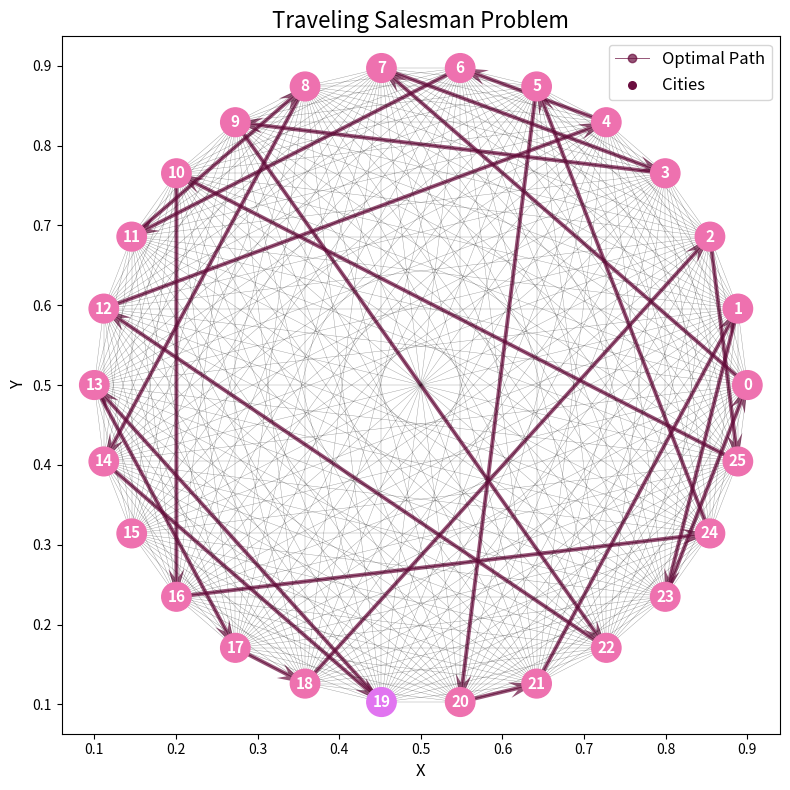

The matplotlib source for this figure:
import random
import matplotlib.pyplot as plt
import numpy as np
import warnings
from matplotlib import MatplotlibDeprecationWarning

warnings.filterwarnings("ignore", category=MatplotlibDeprecationWarning)


def generate_map():
    n = random.randint(25, 35)
    distances = [[random.randint(10, 100) for j in range(n)] for i in range(n)]
    with open("map.txt", "w") as f:
        f.write(str(n) + "\n")
        for i in range(n):
            f.write(" ".join(str(x) for x in distances[i]) + "\n")


def read_map():
    with open("map.txt", "r") as f:
        n = int(f.readline().strip())
        distances = []
        for i in range(n):
            row = [int(x) for x in f.readline().split()]
            distances.append(row)
    return n, distances


def print_map(n, distances):
    print("Кількість міст: ", n)
    print("Матриця відстаней:")
    for i in range(n):
        print(distances[i])


def ant_colony_optimization(distance_matrix, num_ants, alpha, beta, evaporation_rate, q0, pheromone_initial,num_iterations):
    n = len(distance_matrix)
    ant_locations = random.sample(range(n), num_ants)
    pheromone_matrix = [[pheromone_initial for _ in range(n)] for _ in range(n)]
    shortest_distance = float('inf')
    shortest_path = []

    for iter in range(num_iterations):
        for i in range(num_ants):
            current_location = ant_locations[i]
            allowed_locations = [j for j in range(n) if j != current_location]
            next_location = None

            if random.random() < q0:
                # вибір міста з більшою концентрацією ферменту
                pheromone_values = [(j, pheromone_matrix[current_location][j]) for j in allowed_locations]
                pheromone_values.sort(key=lambda x: x[1], reverse=True)
                next_location = pheromone_values[0][0]
            else:

                # Вибрати локацію випадковим чином в залежності від ймовірності, яка залежить від відстані та концентрації ферменту
                probabilities = [(j, (pheromone_matrix[current_location][j]) ** alpha *
                                  (1 / distance_matrix[current_location][j]) ** beta) for j in allowed_locations]
                probabilities_sum = sum(p[1] for p in probabilities)
                probabilities = [(p[0], p[1] / probabilities_sum) for p in probabilities]
                probabilities.sort(key=lambda x: x[1], reverse=True)
                random_value = random.random()
                cumulative_probability = 0
                for p in probabilities:
                    cumulative_probability += p[1]
                    if random_value <= cumulative_probability:
                        next_location = p[0]
                        break

            ant_locations[i] = next_location

            # оновлення значення ферменту
            for j in range(n):
                if j != current_location:
                    pheromone_matrix[current_location][j] *= (1 - evaporation_rate)
                    pheromone_matrix[current_location][j] += evaporation_rate * pheromone_initial
                if j == next_location:
                    pheromone_matrix[current_location][j] += q0 * pheromone_initial + (1 - q0) * \
                                                             pheromone_matrix[current_location][j]
        # випарювання ферменту
        for i in range(n):
            for j in range(n):
                pheromone_matrix[i][j] *= (1 - evaporation_rate)

        # знаходження найкоротшого шляху
        for start in range(n):
            visited = {start}
            distance = 0
            path = [start]

            while len(visited) < n:
                current_location = path[-1]
                distances = [(j, distance_matrix[current_location][j]) for j in allowed_locations if j not in visited]
                if not distances:
                    break
                next_location = min(distances, key=lambda x: x[1])[0]
                visited.add(next_location)
                path.append(next_location)
                distance += distance_matrix[current_location][next_location]

            # add the distance back to the starting point
            distance += distance_matrix[path[-1]][start]

            if distance < shortest_distance:
                shortest_distance = distance
                shortest_path = path + [start]
        print(f"Iteration {iter+1}: shortest path length = {shortest_distance}, shortest path = {shortest_path}")
    return shortest_path, shortest_distance


def plot_map(best_path, cities_amount):
    best_x = []
    best_y = []
    fig, ax = plt.subplots(figsize=(8, 8))

    # Coordinates of center point
    cx, cy = 0.5, 0.5

    # Radius of the circle
    r = 0.4

    # Calculate the angles of the vertices in the polygon
    angles = np.linspace(0, 2 * np.pi, cities_amount, endpoint=False)

    # Calculate the x, y coordinates of the vertices
    x = r * np.cos(angles) + cx
    y = r * np.sin(angles) + cy

    for i in range(cities_amount):
        for j in range(cities_amount):
            if i < j:
                ax.plot([x[i], x[j]], [y[i], y[j]], 'k-', linewidth=0.3, alpha=0.4)

    for i in range(cities_amount):
        if i == best_path[0]:
            circle = plt.Circle((x[i], y[i]), 0.018, color='#E174F0', zorder=10)
        else:
            circle = plt.Circle((x[i], y[i]), 0.018, color='#EE71AF', zorder=10)

        ax.add_artist(circle)
        ax.text(x[i], y[i], str(i), fontsize=11, color='white', fontweight='bold', zorder=10, ha='center', va='center')
        best_x = [x[i] for i in best_path]
        best_y = [y[i] for i in best_path]

    ax.quiver(best_x[:-1], best_y[:-1], np.diff(best_x), np.diff(best_y),
              angles='xy', scale_units='xy', scale=1, color='#6A0D3E', alpha=0.7, width=0.0055,
              headlength=7, headwidth=4, headaxislength=5, )

    ax.plot(best_x + [best_x[0]], best_y + [best_y[0]], 'o-', color='#6A0D3E', linewidth=0.7, alpha=0.7,
            label='Optimal Path')
    ax.scatter(x, y, zorder=6, s=30, color='#6A0D3E', label='Cities')
    ax.legend(loc='best', fontsize=12)
    ax.set_xlabel('X', fontsize=12)
    ax.set_ylabel('Y', fontsize=12)
    ax.set_title('Traveling Salesman Problem', fontsize=16)
    plt.tight_layout()
    plt.show()


generate_map()
n, distances = read_map()
#print_map(n, distances)
num_ants = n
alpha = 1
beta = 5
evaporation_rate = 0.5
q0 = 0.5
pheromone_initial = 1.0
num_iterations = 50
shortest_path, shortest_distance=ant_colony_optimization(distances,num_ants, alpha, beta, evaporation_rate, q0, pheromone_initial, num_iterations)
plot_map(shortest_path,n)
print(f"\nShortest path length = {shortest_distance}, shortest path = {shortest_path}")
